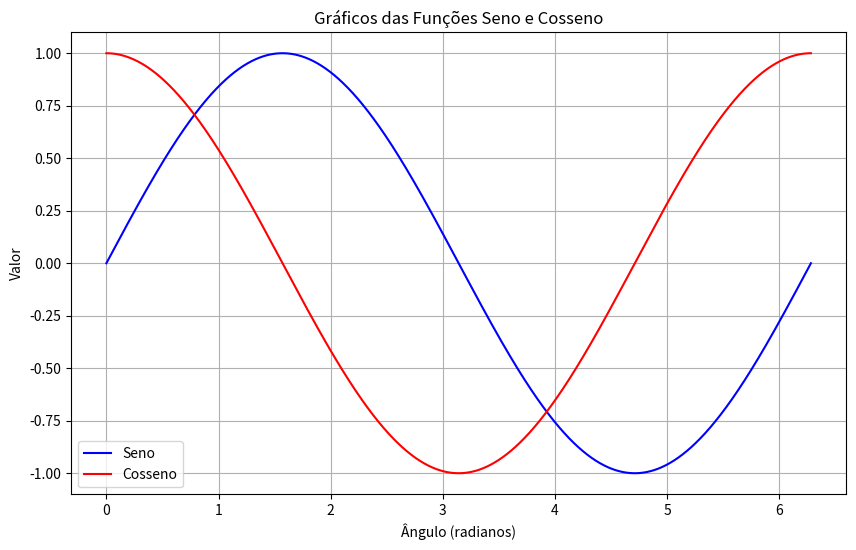

Recreate this plot in Python.
import numpy as np
import matplotlib.pyplot as plt

# Define o intervalo de valores para o eixo x
x = np.linspace(0, 2 * np.pi, 1000)

# Calcula os valores de seno e cosseno
seno = np.sin(x)
cosseno = np.cos(x)

# Cria uma nova figura e eixos
plt.figure(figsize=(10, 6))

# Plota a função seno
plt.plot(x, seno, label='Seno', color='blue')

# Plota a função cosseno
plt.plot(x, cosseno, label='Cosseno', color='red')

# Adiciona título e rótulos aos eixos
plt.title('Gráficos das Funções Seno e Cosseno')
plt.xlabel('Ângulo (radianos)')
plt.ylabel('Valor')

# Adiciona uma legenda
plt.legend()

# Adiciona uma grade para facilitar a leitura
plt.grid(True)

# Exibe o gráfico
plt.show()